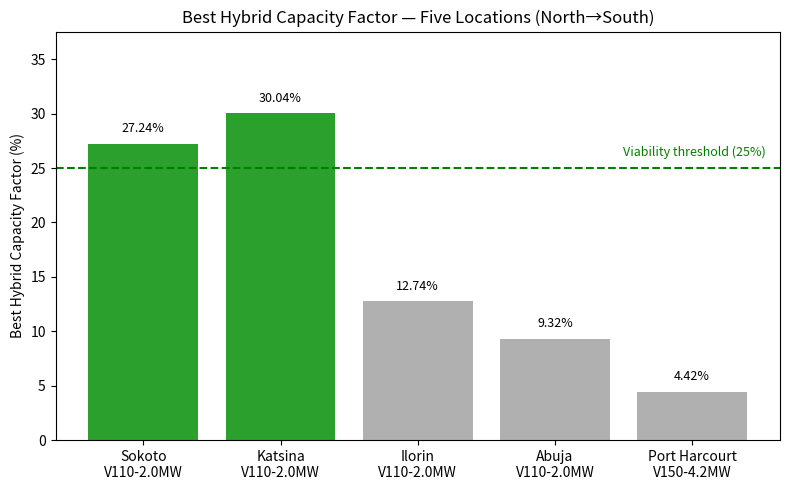

The matplotlib source for this figure:
#!/usr/bin/env python3
import matplotlib.pyplot as plt
import os

def main():
    # Data provided by user (north -> south)
    locations = ['Sokoto', 'Katsina', 'Ilorin', 'Abuja', 'Port Harcourt']
    best_cf_pct = [27.24, 30.04, 12.74, 9.32, 4.42]
    best_turbine = ['V110-2.0MW', 'V110-2.0MW', 'V110-2.0MW', 'V110-2.0MW', 'V150-4.2MW']

    thresh = 25.0  # percent viability threshold

    colors = ['#2ca02c' if v >= thresh else '#b0b0b0' for v in best_cf_pct]

    fig, ax = plt.subplots(figsize=(8, 5))
    bars = ax.bar(locations, best_cf_pct, color=colors)

    # Add dashed threshold line
    ax.axhline(thresh, color='green', linestyle='--', linewidth=1.5)
    ax.text(0.98, thresh + 0.8, 'Viability threshold (25%)', color='green', ha='right', va='bottom', fontsize=9, transform=ax.get_yaxis_transform())

    # Annotate bars with percent and turbine
    for i, b in enumerate(bars):
        h = b.get_height()
        ax.text(b.get_x() + b.get_width() / 2, h + 0.8, f"{h:.2f}%", ha='center', va='bottom', fontsize=9)
        # turbine label under x tick as second line
        # We'll set xticklabels to include turbine

    xticklabels = [f"{loc}\n{turb}" for loc, turb in zip(locations, best_turbine)]
    ax.set_xticklabels(xticklabels)

    ax.set_ylabel('Best Hybrid Capacity Factor (%)')
    ax.set_title('Best Hybrid Capacity Factor — Five Locations (North→South)')
    ax.set_ylim(0, max(best_cf_pct) * 1.25)
    plt.tight_layout()

    outdir = os.path.join('results')
    os.makedirs(outdir, exist_ok=True)
    out_png = os.path.join(outdir, 'figure_capacity_factor_5_locations.png')
    out_svg = os.path.join(outdir, 'figure_capacity_factor_5_locations.svg')
    plt.savefig(out_png, dpi=300)
    plt.savefig(out_svg)
    print(f"Saved {out_png} and {out_svg}")

if __name__ == '__main__':
    main()
